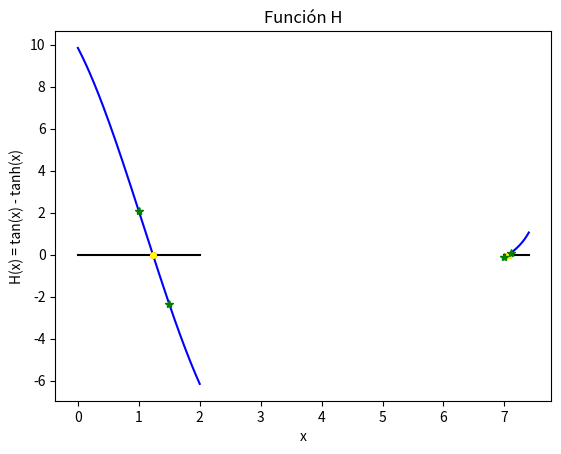

Reproduce this figure in Python.
import math
import numpy as np

import matplotlib.pyplot as plt



def g(x):
    return x**3 - 3.23*(x**2) -5.54*x + 9.84


def h(x):
    return math.tan(x) - np.tanh(x)


def metodoIncremental(f,a,b,dx):
    xIzq = a     ; fIzq = f(xIzq)
    xDer = a + dx; fDer = f(xDer)
    
    while( fIzq * fDer > 0.0 ):
        if( xDer >= b ): 
            return None,None
        else:
            xIzq  = xDer; fIzq = fDer
            xDer += dx  ; fDer = f(xDer)
    else:
        return xIzq,xDer


def metodoBiseccion(a,b,f,tolerancia=1.0e-5):

    xIzq = a
    fIzq = f(a)
    if( fIzq  == 0.0 ):
        return a
    
    xDer = b
    fDer = f(b)
    if( fDer == 0.0 ):
        return b
    
    while( abs(xDer-xIzq) > tolerancia ):
        
        xCen = xIzq + (xDer-xIzq)/2;
        fCen = f(xCen)
        
        x = np.linspace(-5.0,8.0,1001)
        y_f = [ f(x[i]) for i in range(len(x)) ]
        
        if( fCen == 0.0 ): 
            return xCen
        elif( fIzq*fCen <= 0.0): 
            xDer = xCen
            fDer = fCen
        elif( fCen*fDer <= 0.0):
            xIzq = xCen
            fIzq = fCen
        
    return xIzq + (xDer-xIzq)/2


def metodoSecante(a,b,f,tolerancia=1.0e-5):
    
    x_iless1 = a
    x_i      = b
    
    f_iless1 = f(x_iless1)
    f_i      = f(x_i)
    
    while( abs(x_i - x_iless1) > tolerancia ):
        x_iplus1 = x_i - f_i*( (x_i-x_iless1) / (f_i-f_iless1) )
        f_iplus1 = f(x_iplus1)
        
        x_iless1 = x_i
        x_i      = x_iplus1
        
        f_iless1 = f_i
        f_i      = f_iplus1
    
    return (x_iless1+x_i) / 2.

def grafica(f,x,a,b,x_biseccion,x_secante,nombre,formula):
    

    y_f = [ f(x[i]) for i in range(len(x)) ]
    
    plt.plot(x,y_f, color='blue')
    plt.plot(x,x*0, color='black')
    plt.plot(x_biseccion,f(x_biseccion), marker='o',color='red', markersize=4)
    plt.plot(x_secante,f(x_secante), marker='o',color='yellow', markersize=4)
    plt.plot(a,f(a), marker='*',color='green')
    plt.plot(b,f(b), marker='*',color='green')
    plt.title("Función " + nombre)
    plt.xlabel("x")
    plt.ylabel(formula)
    plt.show()
    


# Función G

#x   = np.linspace(-4.0,6.0,1001)
x   = np.linspace(.0,2.0,1001)
a,b = metodoIncremental(g,0.0,25.0,0.5)

x_G_biseccion = metodoBiseccion(a,b,g)
x_G_secante   = metodoSecante(a,b,g)

print("Función G")
print("   Usando metodo de bisección:  " + str(x_G_biseccion))
print("   Usando metodo de la secante: " + str(x_G_secante))
grafica(g,x,a,b,x_G_biseccion,x_G_secante,"G","G(x) = x^3 - 3.23 * x^2 - 5.54 * x + 9.84")



# Función H

x   = np.linspace(7.0,7.4,1001)
a,b = metodoIncremental(h,7.0,7.4,0.1)

x_H_biseccion = metodoBiseccion(a,b,h)
x_H_secante   = metodoSecante(a,b,h)

print("Función H")
print("   Usando metodo de bisección:  " + str(x_H_biseccion))
print("   Usando metodo de la secante: " + str(x_H_secante))
grafica(h,x,a,b,x_H_biseccion,x_H_secante,"H","H(x) = tan(x) - tanh(x)")
